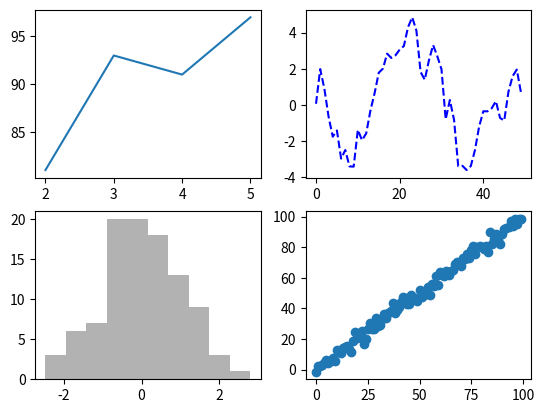

Write the Python code that produced this figure.
# figure & subplot
"""
 numpy를 이용한 다양한 그래프 그리기
"""
from matplotlib import pyplot as plt
from numpy.random import randn
import numpy as np

fig = plt.figure()
sp1 = fig.add_subplot(2, 2, 1)
sp2 = fig.add_subplot(2, 2, 2)
sp3 = fig.add_subplot(2, 2, 3)
sp4 = fig.add_subplot(2, 2, 4)


sp1.plot([2, 3, 4, 5], [81, 93, 91, 97])
sp2.plot(randn(50).cumsum(), 'b--')
sp3.hist(randn(100), color='k', alpha=0.3)
sp4.scatter(np.arange(100), np.arange(100) + 3 * randn(100))


plt.show()
